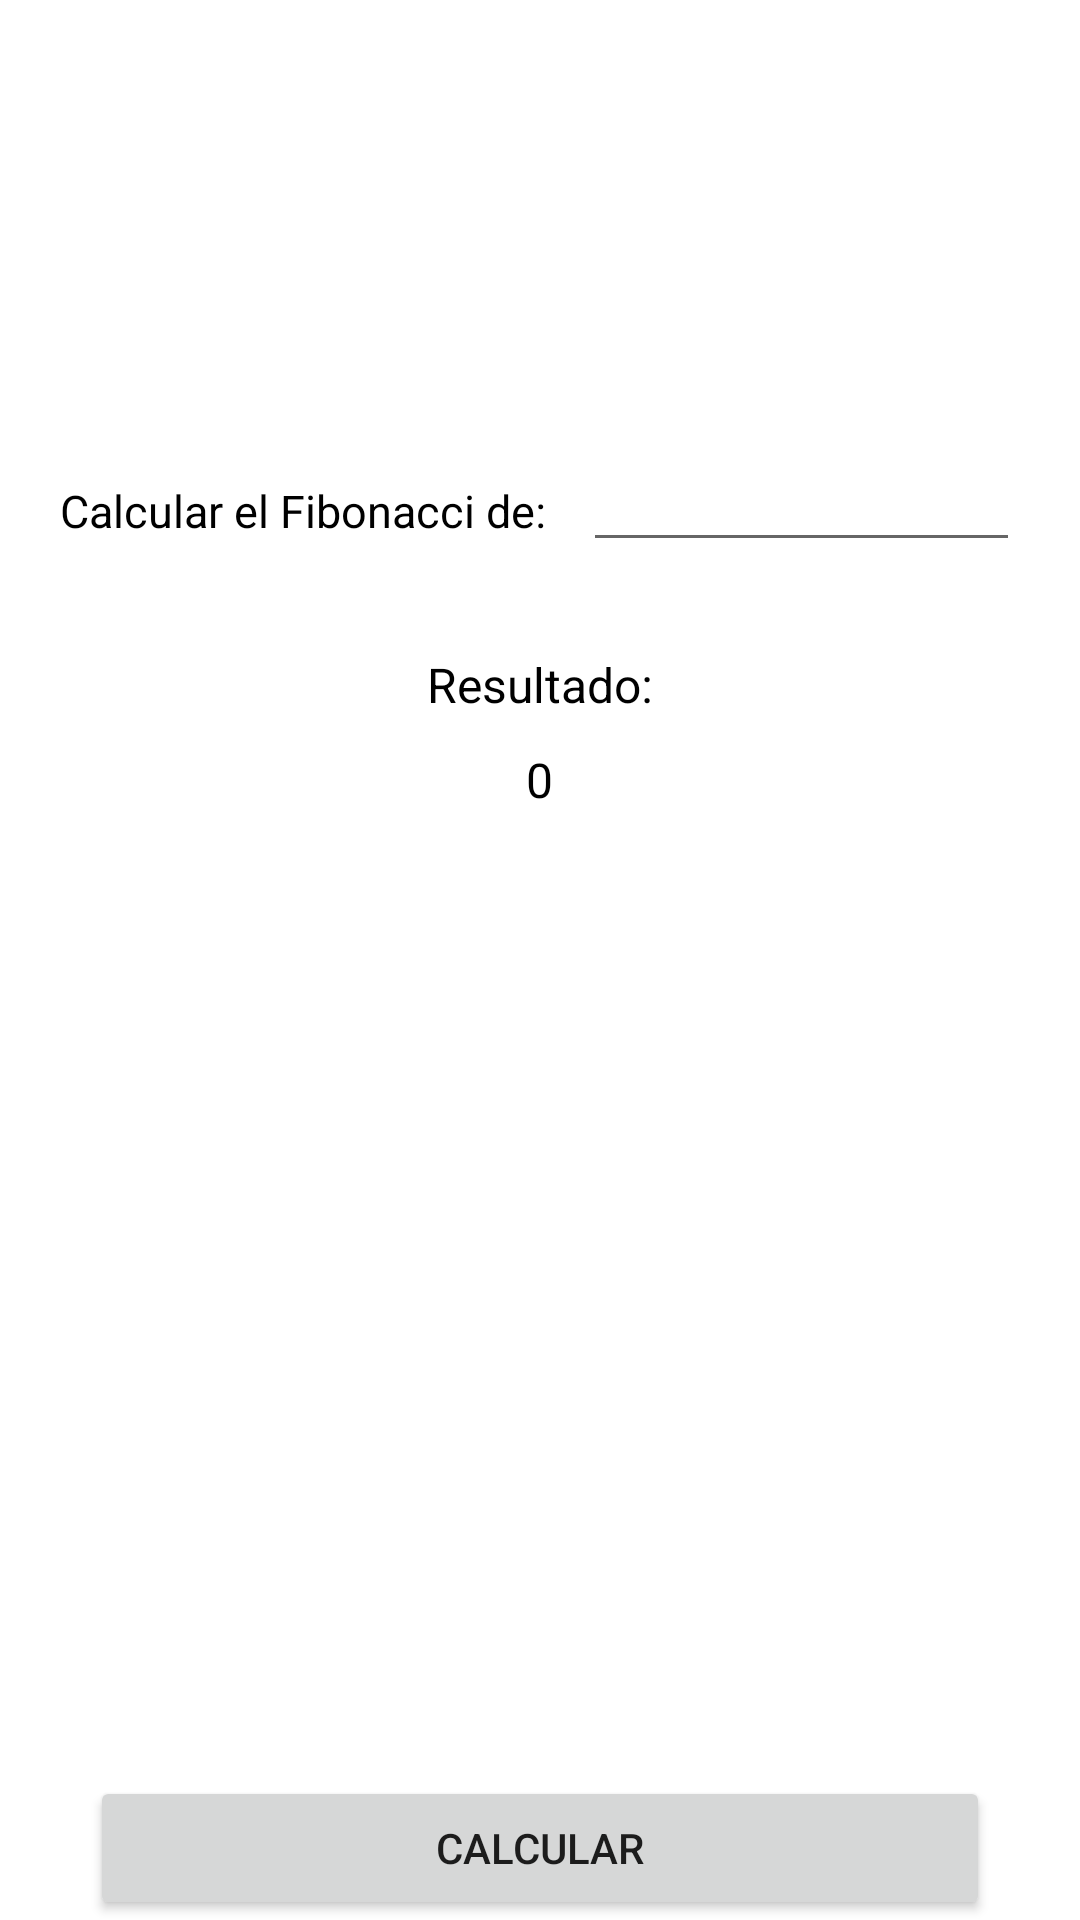

Layout XML and referenced resources for this Android screen:
<!-- AndroidManifest.xml: application theme Theme.AppCalculos -->
<!-- res/layout/activity_fibonacci.xml -->
<?xml version="1.0" encoding="utf-8"?>
<LinearLayout
    android:layout_width="match_parent"
    android:layout_height="match_parent"
    xmlns:android="http://schemas.android.com/apk/res/android"
    android:orientation="vertical">
    <LinearLayout
        android:layout_width="match_parent"
        android:layout_height="wrap_content"
        android:orientation="horizontal"
        android:layout_marginRight="20dp"
        android:layout_marginLeft="20dp"
        android:layout_marginTop="150dp">
        <TextView
            android:layout_height="wrap_content"
            android:layout_width="wrap_content"
            android:text="Calcular el Fibonacci de:"
            android:textSize="15sp"
            android:textColor="@color/black"
            android:layout_weight="1"/>
        <EditText
            android:id="@+id/fib"
            android:inputType="numberDecimal"
            android:layout_height="wrap_content"
            android:layout_width="wrap_content"
            android:text=""
            android:textSize="15sp"
            android:textColor="@color/black"
            android:layout_weight="10"/>

    </LinearLayout>






    <TextView
        android:layout_width="wrap_content"
        android:layout_height="wrap_content"
        android:layout_gravity="center"
        android:layout_marginTop="30dp"
        android:text="Resultado:"
        android:textColor="@color/black"
        android:textSize="16dp" />
    <TextView
        android:id="@+id/resultadofib"
        android:layout_width="wrap_content"
        android:layout_height="wrap_content"
        android:layout_gravity="center"
        android:layout_marginTop="10dp"
        android:text="0"
        android:textColor="@color/black"
        android:textSize="16dp" />

    <Space
        android:layout_width="match_parent"
        android:layout_weight="1"
        android:layout_height="0dp" />




    <Button android:layout_height="wrap_content"
        android:layout_width="match_parent"
        android:text="Calcular"
        android:layout_marginRight="30dp"
        android:layout_marginLeft="30dp"
        android:onClick="onCalcularFib"
        >
    </Button>




</LinearLayout>
<!-- resources referenced by this layout -->
<resources>
  <style name="Theme.AppCalculos" parent="Theme.MaterialComponents.DayNight.DarkActionBar">
          
          <item name="colorPrimary">@color/purple_500</item>
          <item name="colorPrimaryVariant">@color/purple_700</item>
          <item name="colorOnPrimary">@color/white</item>
          
          <item name="colorSecondary">@color/teal_200</item>
          <item name="colorSecondaryVariant">@color/teal_700</item>
          <item name="colorOnSecondary">@color/black</item>
          
          <item name="android:statusBarColor" tools:targetApi="l">?attr/colorPrimaryVariant</item>
          
      </style>
  <!-- not gathered from this repository: default colours our renderer supplied (Android Studio template values) -->
  <color name="purple_500">#FF6200EE</color>
  <color name="purple_700">#FF3700B3</color>
  <color name="teal_200">#FF03DAC5</color>
  <color name="teal_700">#FF018786</color>
  <color name="black">#FF000000</color>
  <color name="white">#FFFFFFFF</color>
</resources>
